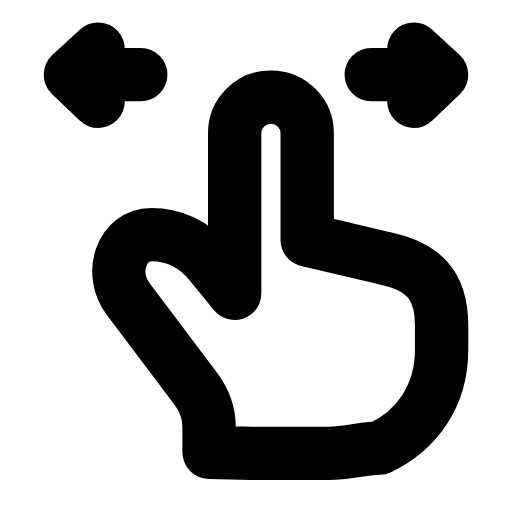
t = 0.00 s
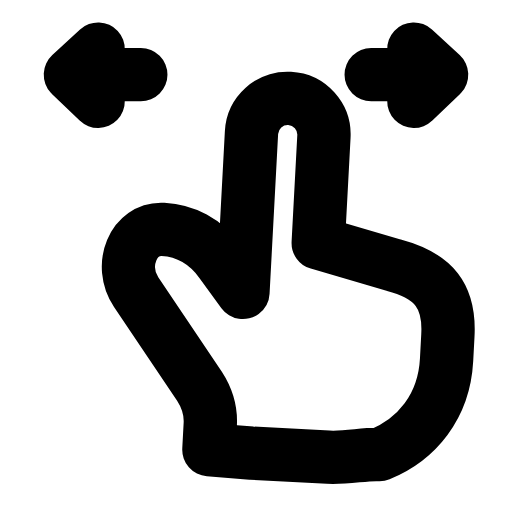
t = 0.30 s
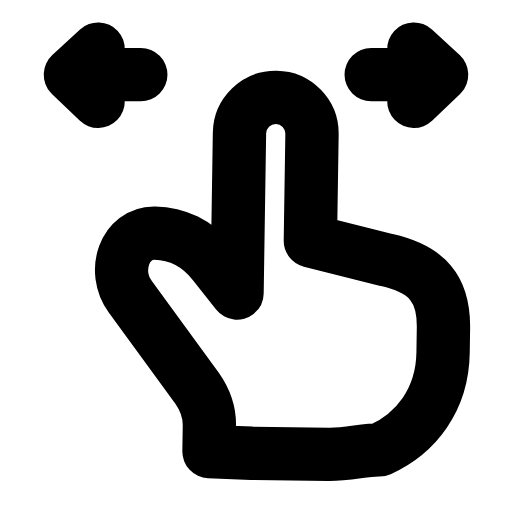
t = 0.56 s
t = 0.83 s: frame unchanged from t = 0.00 s, image omitted
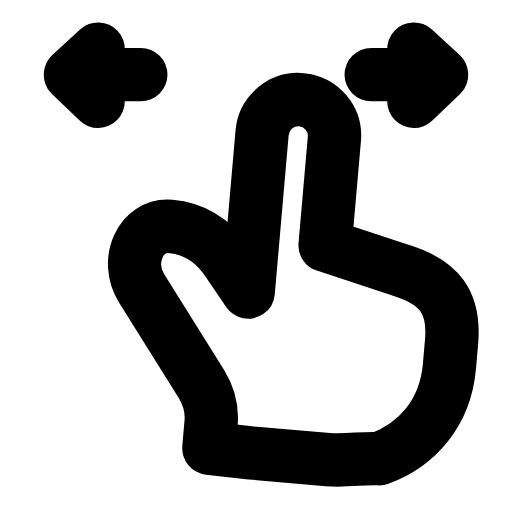
t = 1.15 s
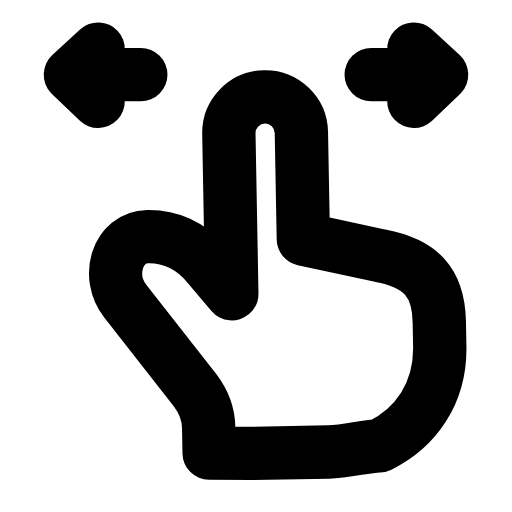
t = 1.42 s

The animated SVG that drew these frames (rendered in a browser with its animation timeline set to each time). Animation: 1 SMIL element (animateTransform=1); one cycle of 1.70 s, repeats indefinitely.

<svg xmlns="http://www.w3.org/2000/svg" width="24" height="24" viewBox="0 0 24 24" fill="none"><g><animateTransform attributeName="transform" type="rotate" values="0 12 21;-6 12 21;5 12 21;0 12 21;0 12 21;5 12 21;-6 12 21;0 12 21;0 12 21" keyTimes="0;0.135;0.2925;0.45;0.6;0.705;0.81;0.9;1" dur="1.7s" repeatCount="indefinite" calcMode="spline" keySplines="0.16 1 0.3 1;0.16 1 0.3 1;0.16 1 0.3 1;0.16 1 0.3 1;0.16 1 0.3 1;0.16 1 0.3 1;0.16 1 0.3 1;0.16 1 0.3 1"/><path stroke="currentColor" stroke-width="2.5" stroke-linecap="round" stroke-linejoin="round" fill="none" d="M9.8 21.2L9.8 20C9.8 19.4 9.6 18.8 9.2 18.25L6 14C5.1 12.8 5.7 11 7.1 11C8.1 11 9.1 11.4 9.9 12.4L11 13.75L11 6.25A1.7 1.7 0 0 1 14.4 6.25L14.4 11.25L18 12.1C19.9 12.5 20.7 13.4 20.7 15.25L20.7 16.4C20.7 18.6 19.5 20.2 17.8 21C17.1 21 16.3 21.25 15.4 21.25L11.8 21.25Z"></path></g><path stroke="currentColor" stroke-width="2.5" stroke-linecap="round" stroke-linejoin="round" fill="none" d="M6.6 3.5L3.4 3.5M4.6 2.3L3.3 3.5L4.6 4.75"></path><path stroke="currentColor" stroke-width="2.5" stroke-linecap="round" stroke-linejoin="round" fill="none" d="M17.4 3.5L20.6 3.5M19.4 2.3L20.7 3.5L19.4 4.75"></path></svg>
